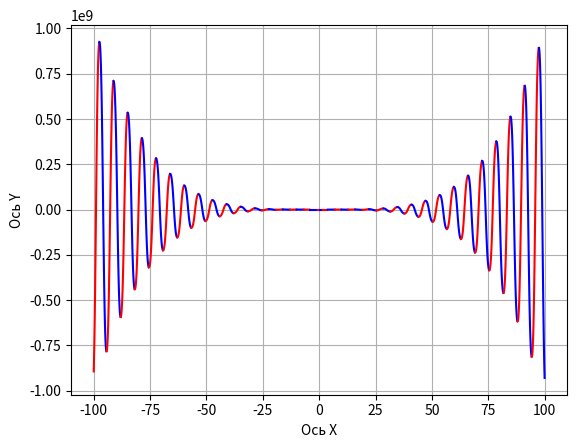

The script that saved this image:
# 1. Определить корни
# 2. Найти интервалы, на которых функция возрастает
# 3. Найти интервалы, на которых функция убывает
# 4. Постоить график
# 5. Вычислить вершину
# 6. Определить промежутки, на которых f > 0
# 7. Определить промежутки, на которых f < 0

import numpy as np
import matplotlib.pyplot as plt

list = [-12, -18, 5, 10, -30]
x_limit=[-100, 100]
x=np.arange(x_limit[0], x_limit[1], 0.1)

def func(x, a, b, c, d, e):
    return a*x**4*np.sin(np.cos(x)) + b*x**3 + c*x**2 + d*x + e

x_change=[]
func_direct=-1

color = 'r'
def change_color():
    global color
    if color == "r":
        color = "b"
    else:
        color = "r"
    return color

for i in range(len(x)-1):
    if func_direct == -1:
        if func(x[i], *list) < func(x[i+1], *list):
            x_change.append((x[i], func(x[i], *list)))
            func_direct = 1
    else:
        if func(x[i], *list) > func(x[i+1], *list):
            x_change.append((x[i], func(x[i], *list)))
            func_direct = -1

def roots(x, list_roots):
    for i in x:
        if (func(i, *list) > 0 and func(i-0.01, *list) < 0) or (func(i, *list) < 0 and func(i-0.01, *list) > 0):
            list_roots.append(round(i, 4))
    return list_roots
list_roots = []
roots(x, list_roots)
print("Корни функции:", (list_roots))


x_range = np.arange(x_limit[0], x_change[0][0], 0.1)
plt.plot(x_range, func(x_range, *list), change_color())
for i in range(len(x_change)-1):
    x_range = np.arange(x_change[i][0], x_change[i+1][0], 0.1)
    plt.plot(x_range, func(x_range, *list), change_color())
x_range = np.arange(x_change[len(x_change)-1][0], x_limit[1], 0.1)
plt.plot(x_range, func(x_range, *list), change_color())

plt.xlabel('Ось Х')
plt.ylabel('Ось Y')
plt.grid()
plt.show()
